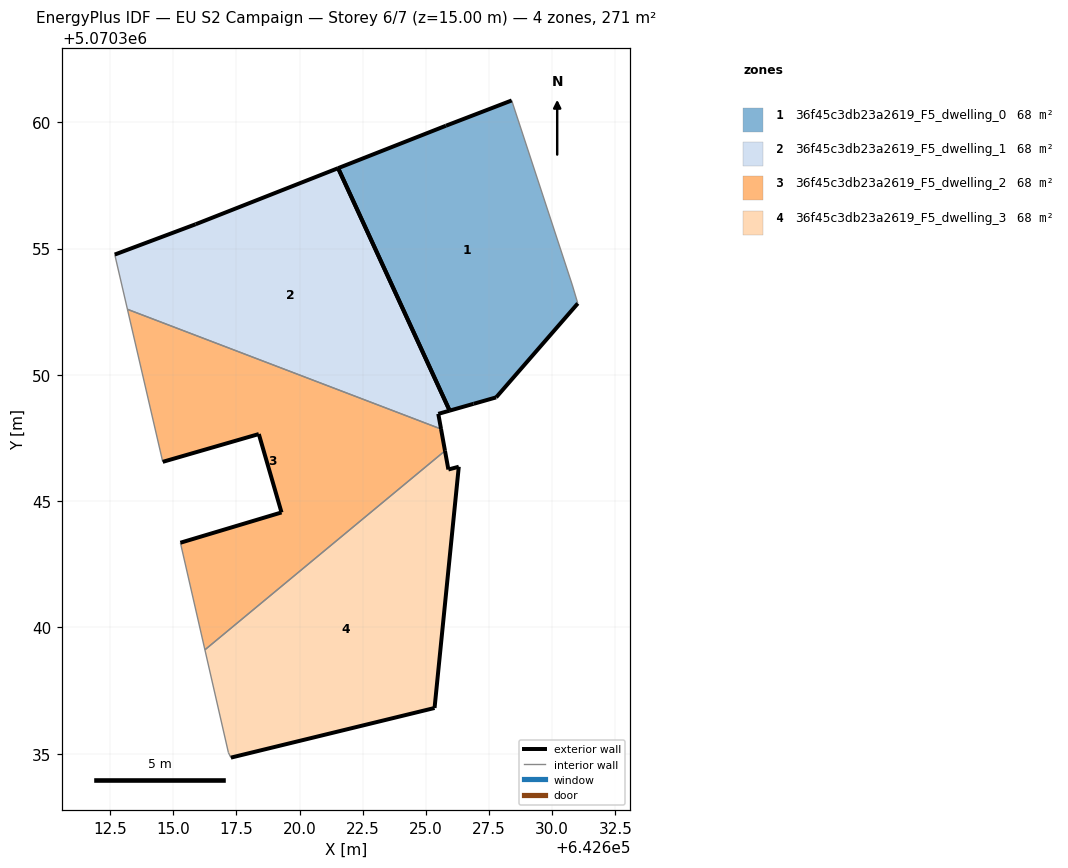
=== STOREY PLAN SPEC (per zone: floor XY polygon, exterior-wall plan segments, windows/doors) ===
zone 1: 36f45c3db23a2619_F5_dwelling_0  (67.5 m²)
  floor: (642627.78, 5070349.11) (642631.02, 5070352.83) (642630.80, 5070353.56) (642628.40, 5070360.86) (642625.80, 5070359.86) (642621.53, 5070358.18) (642625.94, 5070348.58) (642626.89, 5070348.85) (642626.90, 5070348.85)
  exterior wall: (642626.90, 5070348.85) – (642626.89, 5070348.85)  [0.0 m]
  exterior wall: (642626.89, 5070348.85) – (642625.94, 5070348.58)  [1.0 m]
  exterior wall: (642621.53, 5070358.18) – (642625.80, 5070359.86)  [4.6 m]
  exterior wall: (642625.80, 5070359.86) – (642628.40, 5070360.86)  [2.8 m]
  exterior wall: (642631.02, 5070352.83) – (642627.78, 5070349.11)  [4.9 m]
  exterior wall: (642627.78, 5070349.11) – (642626.90, 5070348.85)  [0.9 m]
  exterior wall: (642625.94, 5070348.58) – (642621.53, 5070358.18)  [10.6 m]
  interior walls: 2
zone 2: 36f45c3db23a2619_F5_dwelling_1  (67.8 m²)
  floor: (642625.60, 5070347.86) (642625.49, 5070348.46) (642625.94, 5070348.58) (642621.53, 5070358.18) (642615.89, 5070355.96) (642612.69, 5070354.76) (642613.19, 5070352.59)
  exterior wall: (642615.89, 5070355.96) – (642621.53, 5070358.18)  [6.1 m]
  exterior wall: (642625.94, 5070348.58) – (642625.49, 5070348.46)  [0.5 m]
  exterior wall: (642625.49, 5070348.46) – (642625.60, 5070347.86)  [0.6 m]
  exterior wall: (642612.69, 5070354.76) – (642615.89, 5070355.96)  [3.4 m]
  exterior wall: (642621.53, 5070358.18) – (642625.94, 5070348.58)  [10.6 m]
  interior walls: 2
zone 3: 36f45c3db23a2619_F5_dwelling_2  (67.8 m²)
  floor: (642625.76, 5070346.99) (642625.60, 5070347.86) (642613.19, 5070352.59) (642614.59, 5070346.56) (642618.39, 5070347.66) (642619.29, 5070344.55) (642615.28, 5070343.35) (642616.25, 5070339.12)
  exterior wall: (642619.29, 5070344.55) – (642618.39, 5070347.66)  [3.2 m]
  exterior wall: (642618.39, 5070347.66) – (642614.59, 5070346.56)  [4.0 m]
  exterior wall: (642625.60, 5070347.86) – (642625.76, 5070346.99)  [0.9 m]
  exterior wall: (642615.29, 5070343.35) – (642619.29, 5070344.55)  [4.2 m]
  interior walls: 4
zone 4: 36f45c3db23a2619_F5_dwelling_3  (67.8 m²)
  floor: (642625.35, 5070336.81) (642626.30, 5070346.36) (642625.89, 5070346.25) (642625.76, 5070346.99) (642616.25, 5070339.12) (642617.19, 5070335.05) (642617.28, 5070334.85)
  exterior wall: (642625.76, 5070346.99) – (642625.89, 5070346.25)  [0.8 m]
  exterior wall: (642625.89, 5070346.25) – (642626.31, 5070346.36)  [0.4 m]
  exterior wall: (642626.31, 5070346.36) – (642625.35, 5070336.81)  [9.6 m]
  exterior wall: (642625.35, 5070336.81) – (642617.28, 5070334.85)  [8.3 m]
  interior walls: 3

=== DERIVED (storey summary) ===
Building: EU S2 Campaign
Storey: 6 of 7  (floor level z = 15.00 m)
Storey gross floor area: 271.0 m²
Zones on this storey: 4
  - 36f45c3db23a2619_F5_dwelling_0: floor 67.5 m²; exterior wall 24.8 m (74.3 m²); WWR 0.0%
  - 36f45c3db23a2619_F5_dwelling_1: floor 67.8 m²; exterior wall 21.1 m (63.4 m²); WWR 0.0%
  - 36f45c3db23a2619_F5_dwelling_2: floor 67.8 m²; exterior wall 12.2 m (36.7 m²); WWR 0.0%
  - 36f45c3db23a2619_F5_dwelling_3: floor 67.8 m²; exterior wall 19.1 m (57.2 m²); WWR 0.0%
Zone adjacency (shared interzone walls):
  - 36f45c3db23a2619_F5_dwelling_1 ↔ 36f45c3db23a2619_F5_dwelling_2
  - 36f45c3db23a2619_F5_dwelling_2 ↔ 36f45c3db23a2619_F5_dwelling_3